Run: headless pygame with SDL's dummy video driver; simulated clock (each Clock.tick advances the game by its frame time, no real sleeping); random seed 0; keys injected as events and as key.get_pressed() state; no mouse input.
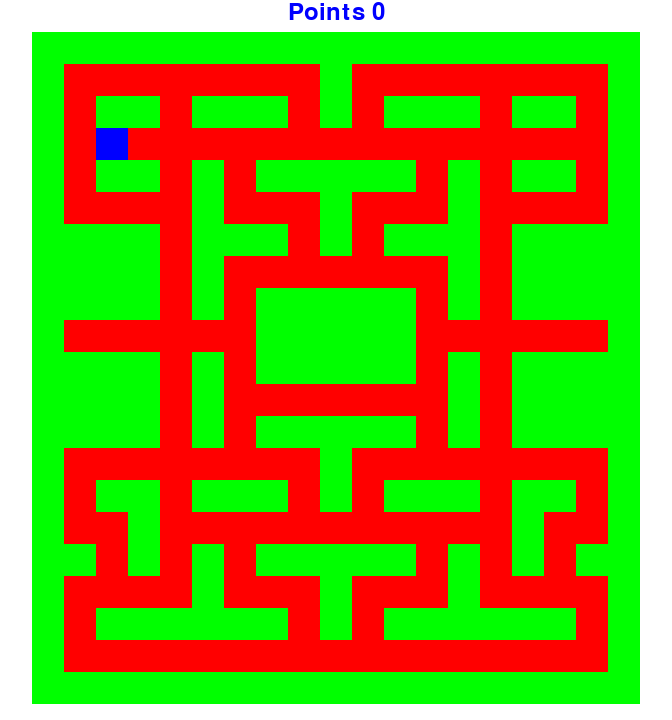
Frame 1 of 4 · flips 1–60 · no input
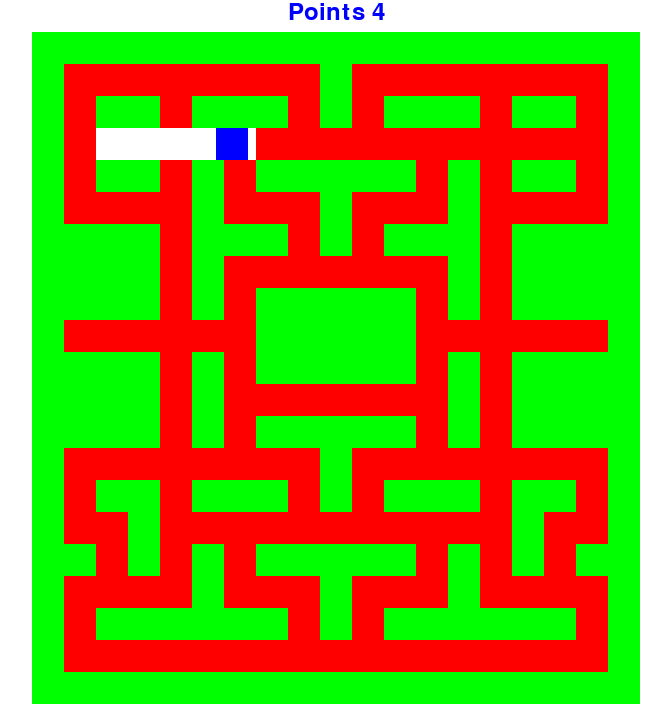
Frame 2 of 4 · flips 61–180 · tapped SPACE, RETURN · held RIGHT (→), D
Frame 3 of 4 · flips 181–300 · held DOWN (↓), S · screen unchanged from frame 2, image omitted
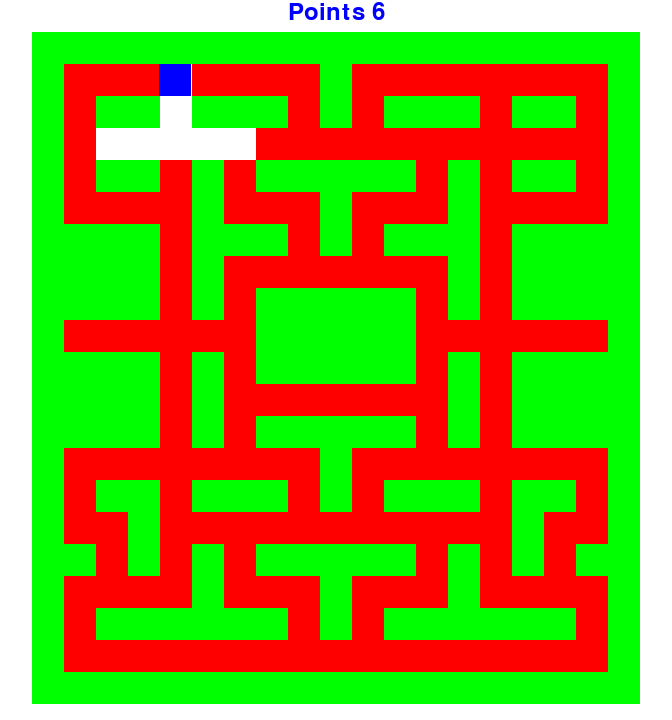
Frame 4 of 4 · flips 301–420 · held LEFT (←), A, UP (↑), W

The pygame program that drew these frames:

import pygame
import os, sys
from pygame.locals import *

BLUE = (0,0,255)
RED = (255,0,0)
GREEN = (0,255,0)



class MainGame:

    def __init__(self,width=672,height=720):
        pygame.init()
        self.width = width
        self.height = height
        self.screen = pygame.display.set_mode((self.width,self.height))

    def GameLoop(self):
        self.LoadSprites();
        self.background = pygame.Surface(self.screen.get_size())
        self.background = self.background.convert()
        self.background.fill((255,255,255))
        
        while 1:
            for event in pygame.event.get():
                if event.type == pygame.QUIT:
                    sys.exit()

                elif event.type == pygame.KEYDOWN:
                    if event.key == pygame.K_LEFT:
                        self.player.move(-1, 0)
                    elif event.key == pygame.K_RIGHT:
                        self.player.move(1, 0)
                    elif event.key == pygame.K_UP:
                        self.player.move(0, -1)
                    elif event.key == pygame.K_DOWN:
                        self.player.move(0, 1)
 
                elif event.type == pygame.KEYUP:
                    if event.key == pygame.K_LEFT:
                        self.player.move(1, 0)
                    elif event.key == pygame.K_RIGHT:
                        self.player.move(-1, 0)
                    elif event.key == pygame.K_UP:
                        self.player.move(0, 1)
                    elif event.key == pygame.K_DOWN:
                        self.player.move(0, -1)
                        

            Collide1 = pygame.sprite.spritecollide(self.player,self.point_sprites,True)
            self.player.points = self.player.points + len(Collide1)

            
            self.screen.blit(self.background, (0, 0))
            if pygame.font:
                font = pygame.font.Font(None,36)
                text = font.render("Points %s" % self.player.points,1,(0,0,255))
                textpos = text.get_rect(centerx=self.width/2)
                self.screen.blit(text,textpos)
                

            self.all_sprites.update()
            self.all_sprites.draw(self.screen)
            pygame.display.flip()

    def LoadSprites(self):

        level = [
            "                     ",
            " 1111111111111111111 ",
            " 1000000001000000001 ",
            " 1011011101011101101 ",
            " 1020000000000000001 ",
            " 1011010111110101101 ",
            " 1000010001000100001 ",
            " 1111011101011101111 ",
            " 1111010000000101111 ",
            " 1111010111110101111 ",
            " 1000000111110000001 ",
            " 1111010111110101111 ",
            " 1111010000000101111 ",
            " 1111010111110101111 ",
            " 1000000001000000001 ",
            " 1011011101011101101 ",
            " 1001000000000001001 ",
            " 1101010111110101011 ",
            " 1000010001000100001 ",
            " 1011111101011111101 ",
            " 1000000000000000001 ",
            " 1111111111111111111 ",
            "                     "
            ]


        self.all_sprites = pygame.sprite.Group()
        self.point_sprites = pygame.sprite.Group()
        self.wall_sprites = pygame.sprite.Group()
        self.player_sprites = pygame.sprite.Group()
        self.Swidth = 32

        for y, row in enumerate(level):
            for x, item in enumerate(row):
                if item == '1':
                    self.wall = Wall(x*self.Swidth,y*self.Swidth)
                    self.all_sprites.add(self.wall)
                    self.wall_sprites.add(self.wall)
                elif item == '0':
                    self.point = Point(x*self.Swidth,y*self.Swidth)
                    self.all_sprites.add(self.point)
                    self.point_sprites.add(self.point)
                elif item == '2':
                    self.player = Player(x*self.Swidth,y*self.Swidth)
                    self.all_sprites.add(self.player)
                    self.player_sprites.add(self.player)

        self.player.walls = self.wall_sprites
                    


class Player(pygame.sprite.Sprite):

    def __init__(self,x,y):
        pygame.sprite.Sprite.__init__(self)
        self.image = pygame.Surface([32,32])
        self.image.fill(BLUE)
        self.rect = self.image.get_rect(topleft=(x,y))
        self.points = 0
        self.x_dist = 0
        self.y_dist = 0
        self.walls = None

    def move(self,x,y):
        self.x_dist += x
        self.y_dist += y

    def update(self):
        self.rect.x += self.x_dist
        block_hit_list = pygame.sprite.spritecollide(self,self.walls,False)
        for block in block_hit_list:
            if self.x_dist > 0:
                self.rect.right = block.rect.left
            else:
                self.rect.left = block.rect.right

        self.rect.y += self.y_dist
        block_hit_list = pygame.sprite.spritecollide(self,self.walls,False)
        for block in block_hit_list:
            if self.y_dist > 0:
                self.rect.bottom = block.rect.top
            else:
                self.rect.top = block.rect.bottom
        
        

class Point(pygame.sprite.Sprite):

    def __init__(self,x,y):
        pygame.sprite.Sprite.__init__(self)
        self.image = pygame.Surface([32,32])
        self.image.fill(RED)
        self.rect = self.image.get_rect(topleft=(x,y))

class Wall(pygame.sprite.Sprite):

    def __init__(self,x,y):
        pygame.sprite.Sprite.__init__(self)
        self.image = pygame.Surface([32,32])
        self.image.fill(GREEN)
        self.rect = self.image.get_rect(topleft=(x,y))


if __name__ == "__main__":
    MainWindow = MainGame()
    MainWindow.GameLoop()      


    
    
